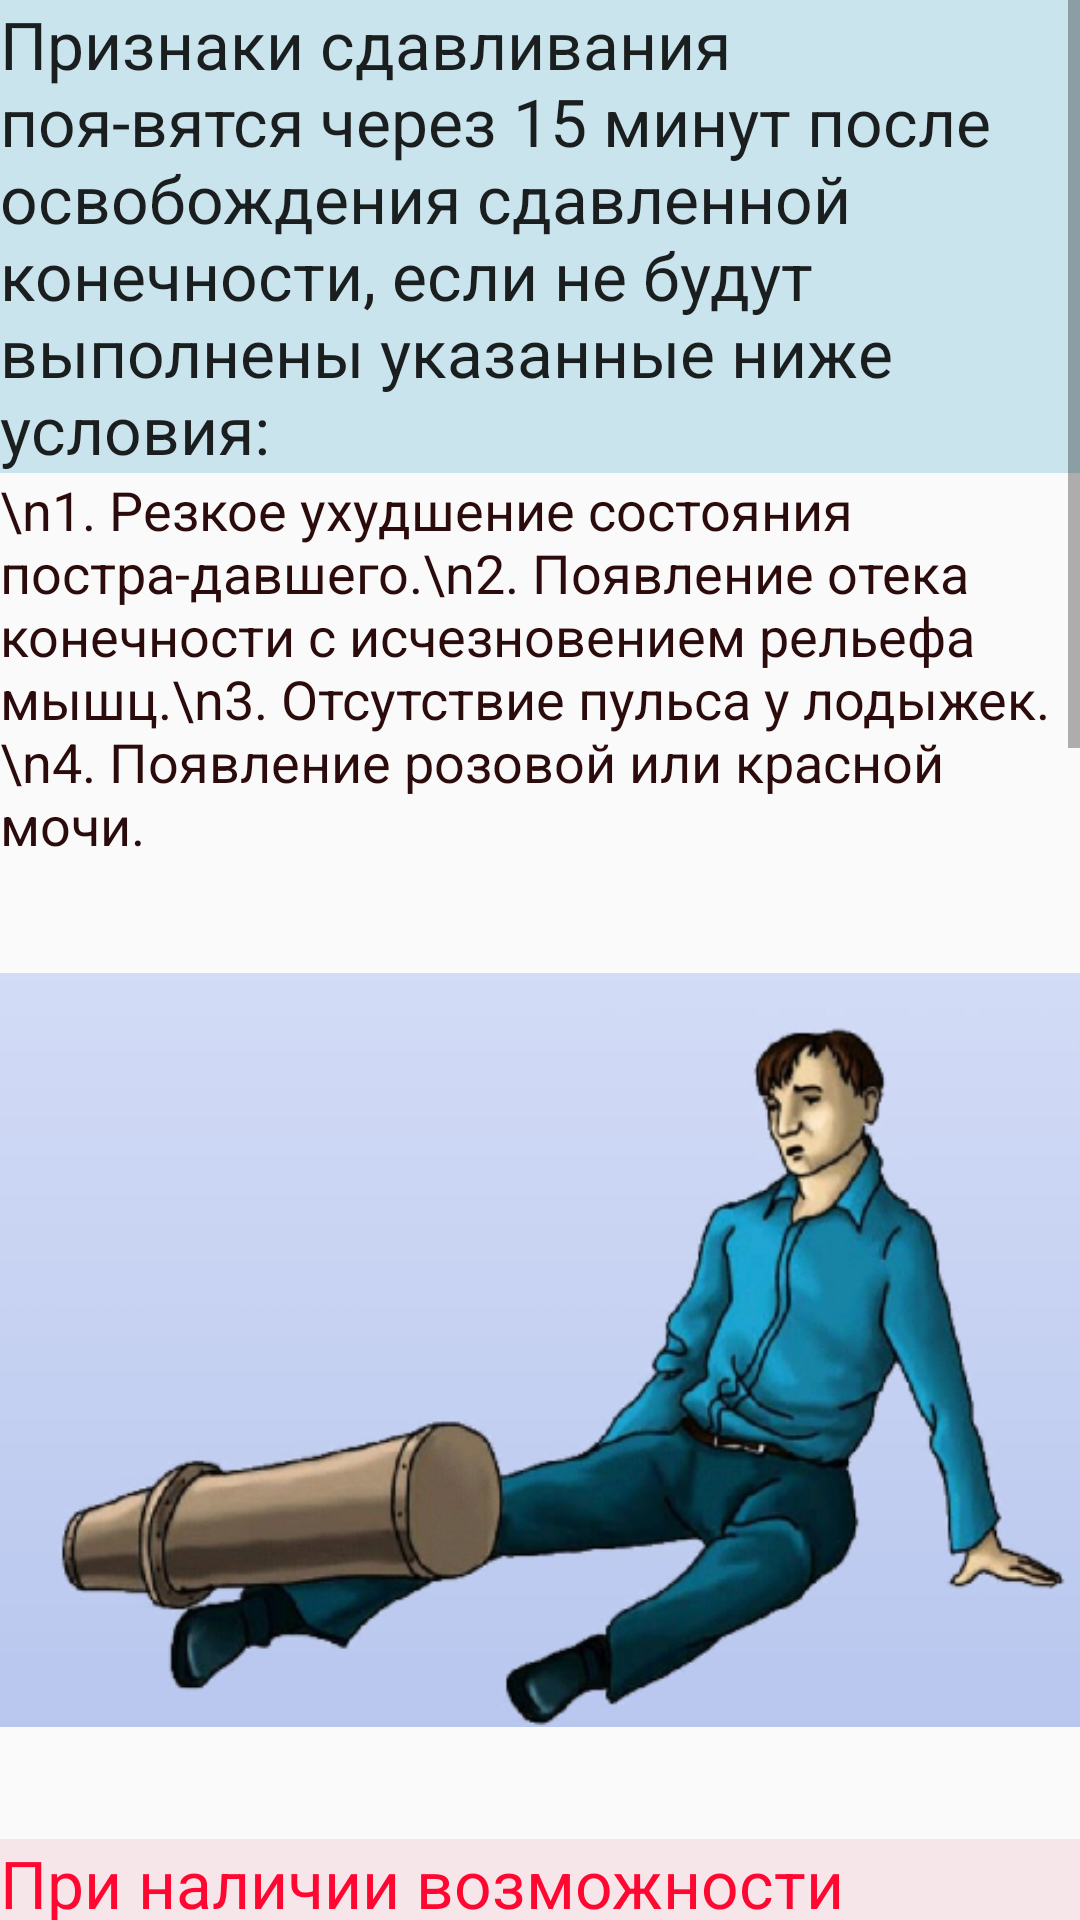

Write the Android layout XML for this screen, with the resource values it uses.
<!-- AndroidManifest.xml: application theme AppTheme -->
<!-- res/layout/b4f_travma.xml -->
<?xml version="1.0" encoding="utf-8"?>
<ScrollView xmlns:android="http://schemas.android.com/apk/res/android"
    android:layout_width="fill_parent"
    android:layout_height="wrap_content" >

    <LinearLayout

        android:layout_width="fill_parent"
        android:layout_height="fill_parent"
        android:orientation="vertical"
        android:weightSum="1">

        <TextView
            android:layout_width="wrap_content"
            android:layout_height="wrap_content"
            android:textAppearance="?android:attr/textAppearanceLarge"
            android:text="Признаки сдавливания поя-вятся через 15 минут после освобождения сдавленной конечности, если не будут выполнены указанные ниже условия:"
            android:id="@+id/textView100"
            android:background="#ffc9e4ec" />

        <TextView
            android:layout_width="wrap_content"
            android:layout_height="wrap_content"
            android:textAppearance="?android:attr/textAppearanceMedium"
            android:text="\n1. Резкое ухудшение состояния постра-давшего.\n2. Появление отека конечности с исчезновением рельефа мышц.\n3. Отсутствие пульса у лодыжек.\n4. Появление розовой или красной мочи."
            android:id="@+id/textView101"
            android:textColor="#ff2b0b0b" />

        <ImageView
            android:layout_width="wrap_content"
            android:layout_height="wrap_content"
            android:id="@+id/imageView27"
            android:src="@drawable/travm2" />

        <TextView
            android:layout_width="wrap_content"
            android:layout_height="wrap_content"
            android:textAppearance="?android:attr/textAppearanceLarge"
            android:text="При наличии возможности вызвать спасателей не следует убирать тяжесть до их прибытия!"
            android:id="@+id/textView102"
            android:textColor="#ffff0731"
            android:background="#fff6e6e9" />

        <TextView
            android:layout_width="wrap_content"
            android:layout_height="wrap_content"
            android:textAppearance="?android:attr/textAppearanceMedium"
            android:text="\nДо освобождения от сдавливания:\n1. Обложить придавленнные конечности пакетами со льдом, снегом или холодной водой.\n2. Дать таблетку Анальгина, если у пострадавшего нет на него аллерги-ческой реакции, и обильное теплое щелочное питье."
            android:id="@+id/textView103"
            android:textColor="#ff2b0b0b" />

        <ImageView
            android:layout_width="wrap_content"
            android:layout_height="wrap_content"
            android:id="@+id/imageView28"
            android:src="@drawable/travm3" />

        <TextView
            android:layout_width="wrap_content"
            android:layout_height="wrap_content"
            android:textAppearance="?android:attr/textAppearanceMedium"
            android:text="После освобождения от сдавливания:\n1. Туго забинтовать поврежденные конечности.\n2. Наложить шины.\n3. Приложить холод к поврежденным конечностям.\n4. Продолжать давать обильное теплое щелочное питье до прибытия врача.\n"
            android:id="@+id/textView104"
            android:textColor="#ff2b0b0b" />

        <Button
            android:layout_width="match_parent"
            android:layout_height="wrap_content"
            android:text="Правила наложения шины"
            android:id="@+id/button12"
            android:onClick="onClickShina"
            android:background="#ffacd8f6" />

        <TextView
            android:layout_width="wrap_content"
            android:layout_height="wrap_content"
            android:textAppearance="?android:attr/textAppearanceLarge"
            android:text="\n              НЕДОПУСТИМО!\n1. Освобождать сдавленные конечности до приема постра-давшим большого количества щелочной жидкости.\n2. Согревать сдавленные конечности!"
            android:id="@+id/textView105"
            android:textColor="#ffff0731"
            android:background="#fff6e6e9" />

    </LinearLayout>


</ScrollView>
<!-- resources referenced by this layout -->
<resources>
  <!-- drawable travm2: png bitmap (drawable, 115817 bytes) -->
  <!-- drawable travm3: png bitmap (drawable, 129404 bytes) -->
  <style name="AppTheme" parent="Theme.AppCompat.Light.DarkActionBar">
          
      </style>
</resources>
